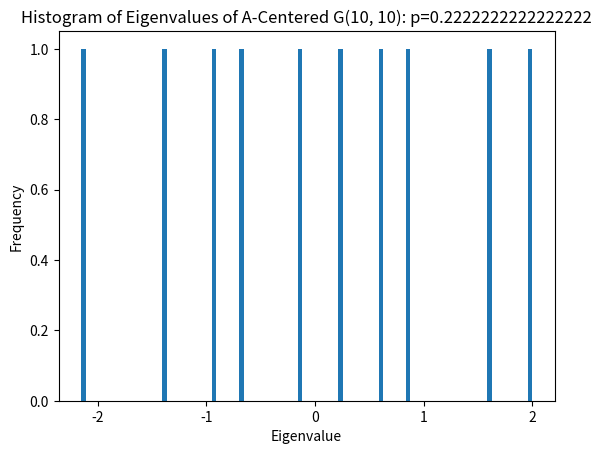
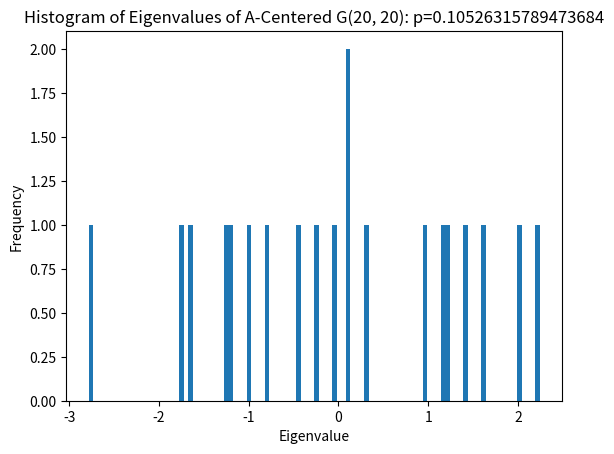
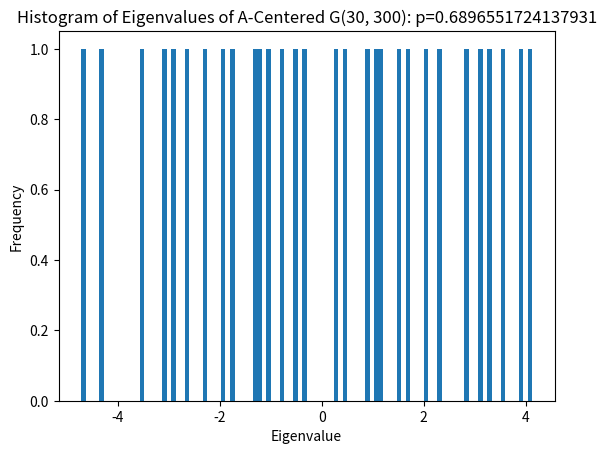
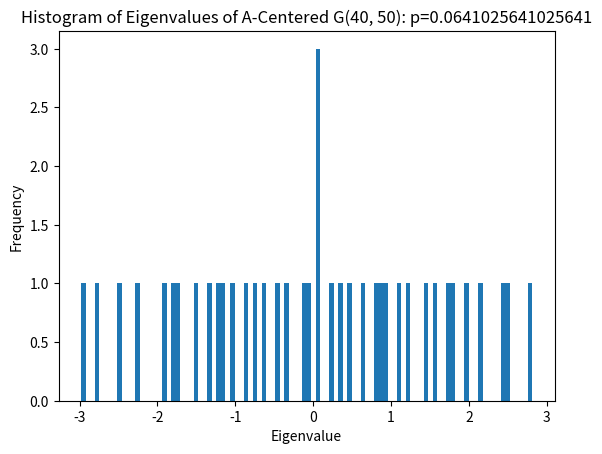
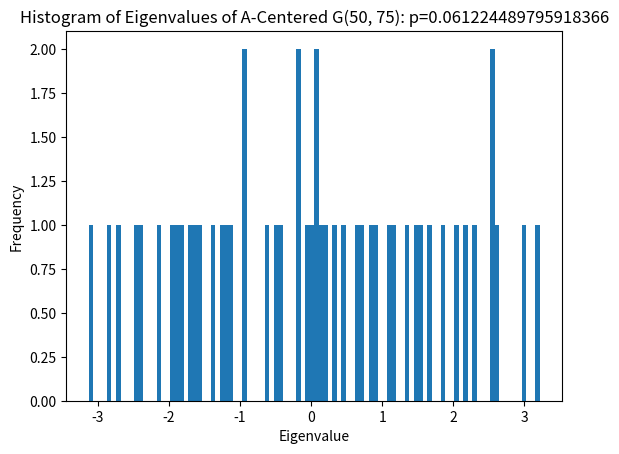
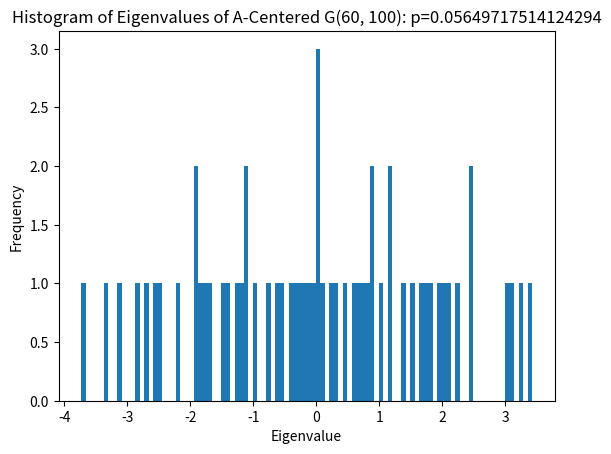
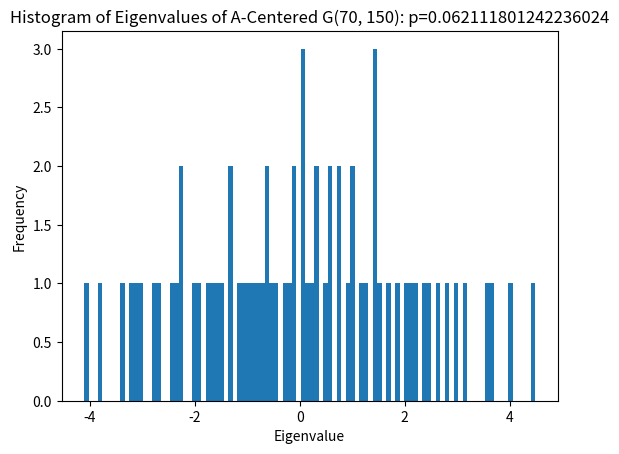
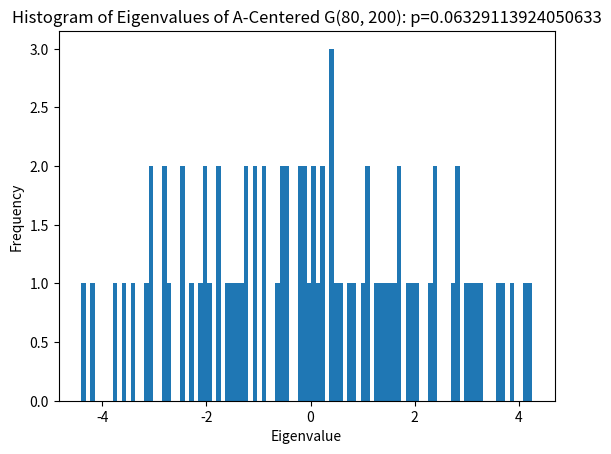
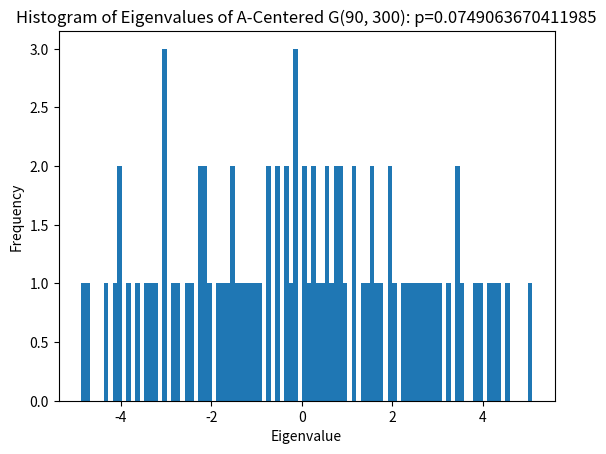
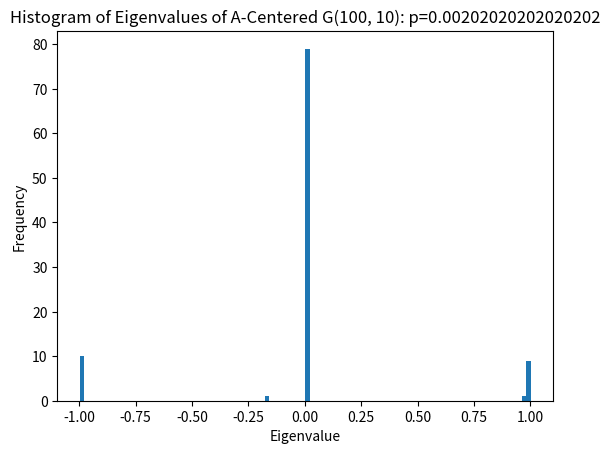

Write the Python code that produced these figures, in order.
import numpy as np
import networkx as nx
import matplotlib.pyplot as plt
from math import comb

def generate_random_graph(n, m):
    G = nx.gnm_random_graph(n, m)
    A = nx.adjacency_matrix(G).todense()
    return A

def center_adjacency_matrix(A, p):
    A_centered = A - (p * (1 - np.eye(A.shape[0])))
    return A_centered

def compute_eigenvalues(A):
    eigenvalues = np.linalg.eigvals(A)
    return eigenvalues

def plot_histogram(eigenvalues, n, m, o):
    plt.hist(eigenvalues, bins=100)
    plt.title(f'Histogram of Eigenvalues of A-Centered G({n}, {m}): p={p}')
    plt.xlabel('Eigenvalue')
    plt.ylabel('Frequency')
    plt.show()

if __name__ == '__main__':
    m_values = [10, 20, 300, 50, 75, 100, 150, 200, 300, 10] # Adjust this list to set the desired number of edges for each graph
    for i, n in enumerate(range(10, 101, 10)):
        m = m_values[i]
        p = m / comb(n, 2)
        A = generate_random_graph(n, m)
        A_centered = center_adjacency_matrix(A, p)
        eigenvalues = compute_eigenvalues(A_centered)
        plot_histogram(eigenvalues, n, m, p)
